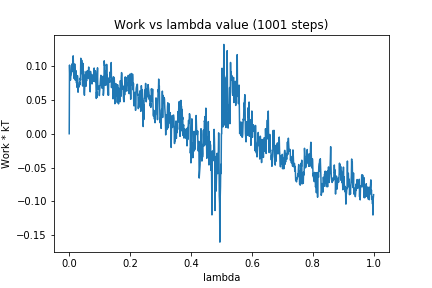

Values plotted in this chart, from the file beside it:
0, 0.0
1, 0.1016
2, 0.08473
3, 0.08962
4, 0.0792
5, 0.08507
6, 0.08602
7, 0.08942
8, 0.1007
9, 0.103
10, 0.09186
11, 0.104
12, 0.1046
13, 0.1152
14, 0.09992
15, 0.1013
16, 0.0818
17, 0.09238
18, 0.1033
19, 0.09628
20, 0.07925
21, 0.08997
22, 0.09342
23, 0.08746
24, 0.07498
25, 0.08568
26, 0.06847
27, 0.086
28, 0.0808
29, 0.06141
30, 0.06936
31, 0.06857
32, 0.06953
33, 0.07038
34, 0.07599
35, 0.07256
36, 0.08223
37, 0.07941
38, 0.1117
39, 0.09986
40, 0.08911
41, 0.1088
42, 0.09296
43, 0.09261
44, 0.07056
45, 0.104
46, 0.0726
47, 0.09248
48, 0.07431
49, 0.06067
50, 0.05697
51, 0.06917
52, 0.07646
53, 0.08731
54, 0.07597
55, 0.07018
56, 0.09212
57, 0.0781
58, 0.08775
59, 0.08934
60, 0.09322
... 940 more rows
